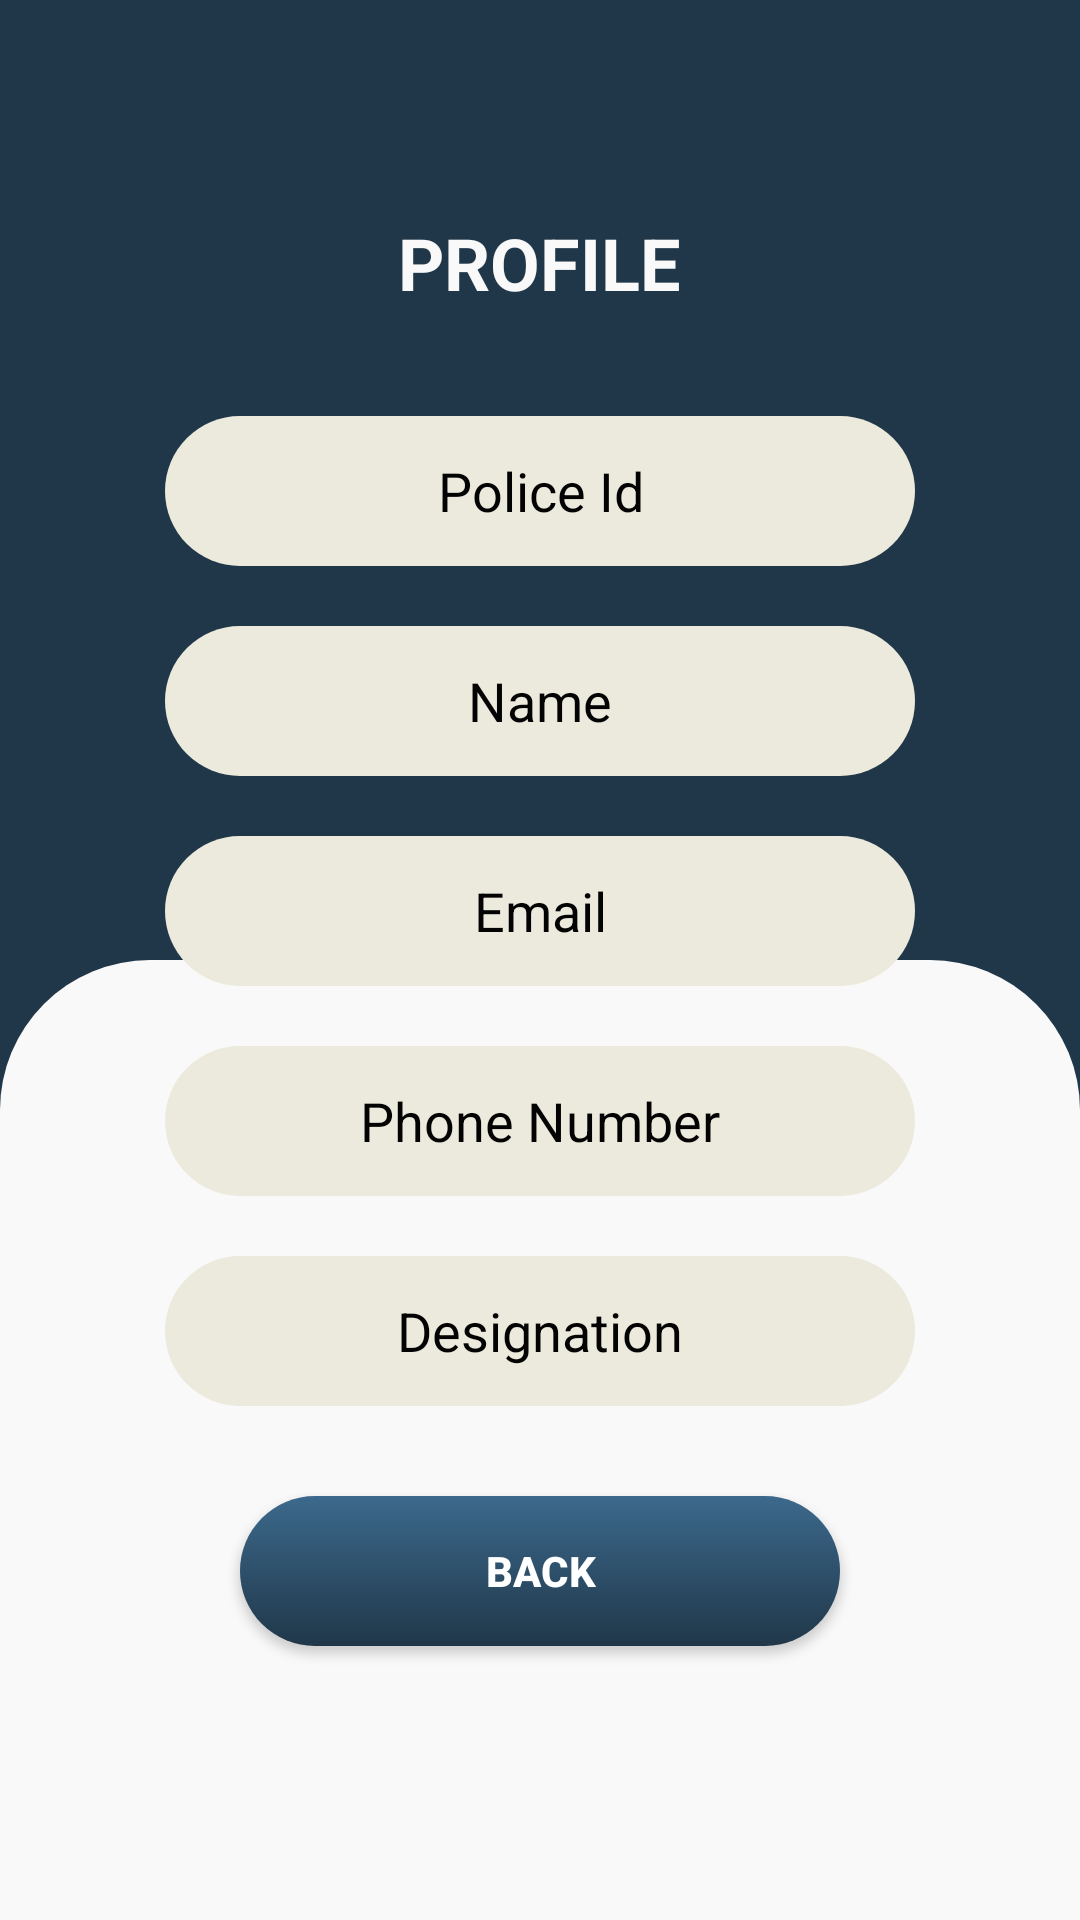

Reconstruct the res/layout file that produces this screen, plus the resources it refers to.
<!-- AndroidManifest.xml: application theme Theme.LicenceTracker -->
<!-- res/layout/activity_policeman_profile.xml -->
<?xml version="1.0" encoding="utf-8"?>
<RelativeLayout xmlns:android="http://schemas.android.com/apk/res/android"
    xmlns:app="http://schemas.android.com/apk/res-auto"
    xmlns:tools="http://schemas.android.com/tools"
    android:layout_width="match_parent"
    android:layout_height="match_parent"
    android:background="@color/blue2"
    tools:context=".Policeman.PolicemanProfileActivity">

    <LinearLayout
        android:layout_width="match_parent"
        android:layout_height="match_parent"
        android:orientation="vertical">

        <LinearLayout
            android:layout_width="match_parent"
            android:layout_height="match_parent"
            android:orientation="vertical"
            android:layout_weight="1"/>

        <LinearLayout
            android:layout_width="match_parent"
            android:layout_height="match_parent"
            android:orientation="vertical"
            android:layout_weight="1"
            android:background="@drawable/card_bg2"/>

    </LinearLayout>

    <LinearLayout
        android:layout_width="match_parent"
        android:layout_height="match_parent"
        android:orientation="vertical"
        android:gravity="center">

        <LinearLayout
            android:layout_width="match_parent"
            android:layout_height="match_parent"
            android:orientation="vertical"
            android:gravity="center">

            <TextView
                android:layout_width="wrap_content"
                android:layout_height="wrap_content"
                android:layout_marginBottom="25dp"
                android:text="Profile"
                android:textStyle="bold"
                android:textAllCaps="true"
                android:textSize="24dp"
                android:textColor="@color/white2"/>

            <EditText
                android:id="@+id/policeId"
                android:layout_width="250dp"
                android:layout_height="50dp"
                android:layout_marginTop="10dp"
                android:layout_marginBottom="10dp"
                android:background="@drawable/text_box_background"
                android:textColor="@color/black2"
                android:textColorHint="@color/black2"
                android:hint="Police Id"
                android:gravity="center"
                android:inputType="textPersonName"
                android:enabled="false"/>

            <EditText
                android:id="@+id/name"
                android:layout_width="250dp"
                android:layout_height="50dp"
                android:layout_marginTop="10dp"
                android:layout_marginBottom="10dp"
                android:background="@drawable/text_box_background"
                android:textColor="@color/black2"
                android:textColorHint="@color/black2"
                android:hint="Name"
                android:gravity="center"
                android:inputType="textPersonName"
                android:enabled="false"/>

            <EditText
                android:id="@+id/email"
                android:layout_width="250dp"
                android:layout_height="50dp"
                android:layout_marginTop="10dp"
                android:layout_marginBottom="10dp"
                android:background="@drawable/text_box_background"
                android:textColor="@color/black2"
                android:textColorHint="@color/black2"
                android:hint="Email"
                android:gravity="center"
                android:inputType="text"
                android:enabled="false"/>

            <EditText
                android:id="@+id/number"
                android:layout_width="250dp"
                android:layout_height="50dp"
                android:layout_marginTop="10dp"
                android:layout_marginBottom="10dp"
                android:background="@drawable/text_box_background"
                android:textColor="@color/black2"
                android:textColorHint="@color/black2"
                android:hint="Phone Number"
                android:gravity="center"
                android:inputType="number"
                android:enabled="false"/>

            <EditText
                android:id="@+id/designation"
                android:enabled="false"
                android:layout_width="250dp"
                android:layout_height="50dp"
                android:layout_marginTop="10dp"
                android:layout_marginBottom="10dp"
                android:background="@drawable/text_box_background"
                android:textColor="@color/black2"
                android:textColorHint="@color/black2"
                android:hint="Designation"
                android:gravity="center"
                android:inputType="textEmailAddress"/>


            <Button
                android:id="@+id/btnGoBack"
                android:layout_width="200dp"
                android:layout_height="50dp"
                android:layout_marginTop="20dp"
                android:layout_marginBottom="20dp"
                android:background="@drawable/button_background"
                android:text="Back"
                android:textStyle="bold"
                android:textColor="@color/white"
                app:backgroundTint="@null"/>


        </LinearLayout>

    </LinearLayout>

</RelativeLayout>
<!-- resources referenced by this layout -->
<resources>
  <color name="black2">#030303</color>
  <color name="blue2">#203749</color>
  <color name="white">#FFFFFFFF</color>
  <color name="white2">#F9F9F9</color>
  <!-- drawable button_background (drawable) -->
  <?xml version="1.0" encoding="utf-8"?>
  <shape xmlns:android="http://schemas.android.com/apk/res/android">
  
      <gradient
          android:startColor="@color/blue1"
          android:endColor="@color/blue2"
          android:angle="-90"/>
  
      <corners android:radius="50dp"/>
  
  </shape>
  <!-- drawable card_bg2 (drawable) -->
  <?xml version="1.0" encoding="utf-8"?>
  <shape xmlns:android="http://schemas.android.com/apk/res/android">
  
  
  
  
  
  
      <solid android:color="@color/white2"/>
  
      <corners
          android:topLeftRadius="50dp"
          android:topRightRadius="50dp"/>
  
  </shape>
  <!-- drawable text_box_background (drawable) -->
  <?xml version="1.0" encoding="utf-8"?>
  <shape xmlns:android="http://schemas.android.com/apk/res/android">
  
  
  
  
  
  
      <solid android:color="@color/yellow" />
  
  
      <corners android:radius="50dp"/>
  
  </shape>
  <style name="Theme.LicenceTracker" parent="Theme.MaterialComponents.DayNight.NoActionBar">
          
          <item name="colorPrimary">@color/purple_500</item>
          <item name="colorPrimaryVariant">@color/purple_700</item>
          <item name="colorOnPrimary">@color/white</item>
          
          <item name="colorSecondary">@color/teal_200</item>
          <item name="colorSecondaryVariant">@color/teal_700</item>
          <item name="colorOnSecondary">@color/black</item>
          
          <item name="android:statusBarColor" tools:targetApi="l">?attr/colorPrimaryVariant</item>
          
      </style>
  <color name="blue1">#3C698C</color>
  <color name="yellow">#ECEADC</color>
  <color name="purple_500">#FF6200EE</color>
  <color name="purple_700">#FF3700B3</color>
  <color name="teal_200">#FF03DAC5</color>
  <color name="teal_700">#FF018786</color>
  <color name="black">#FF000000</color>
</resources>
